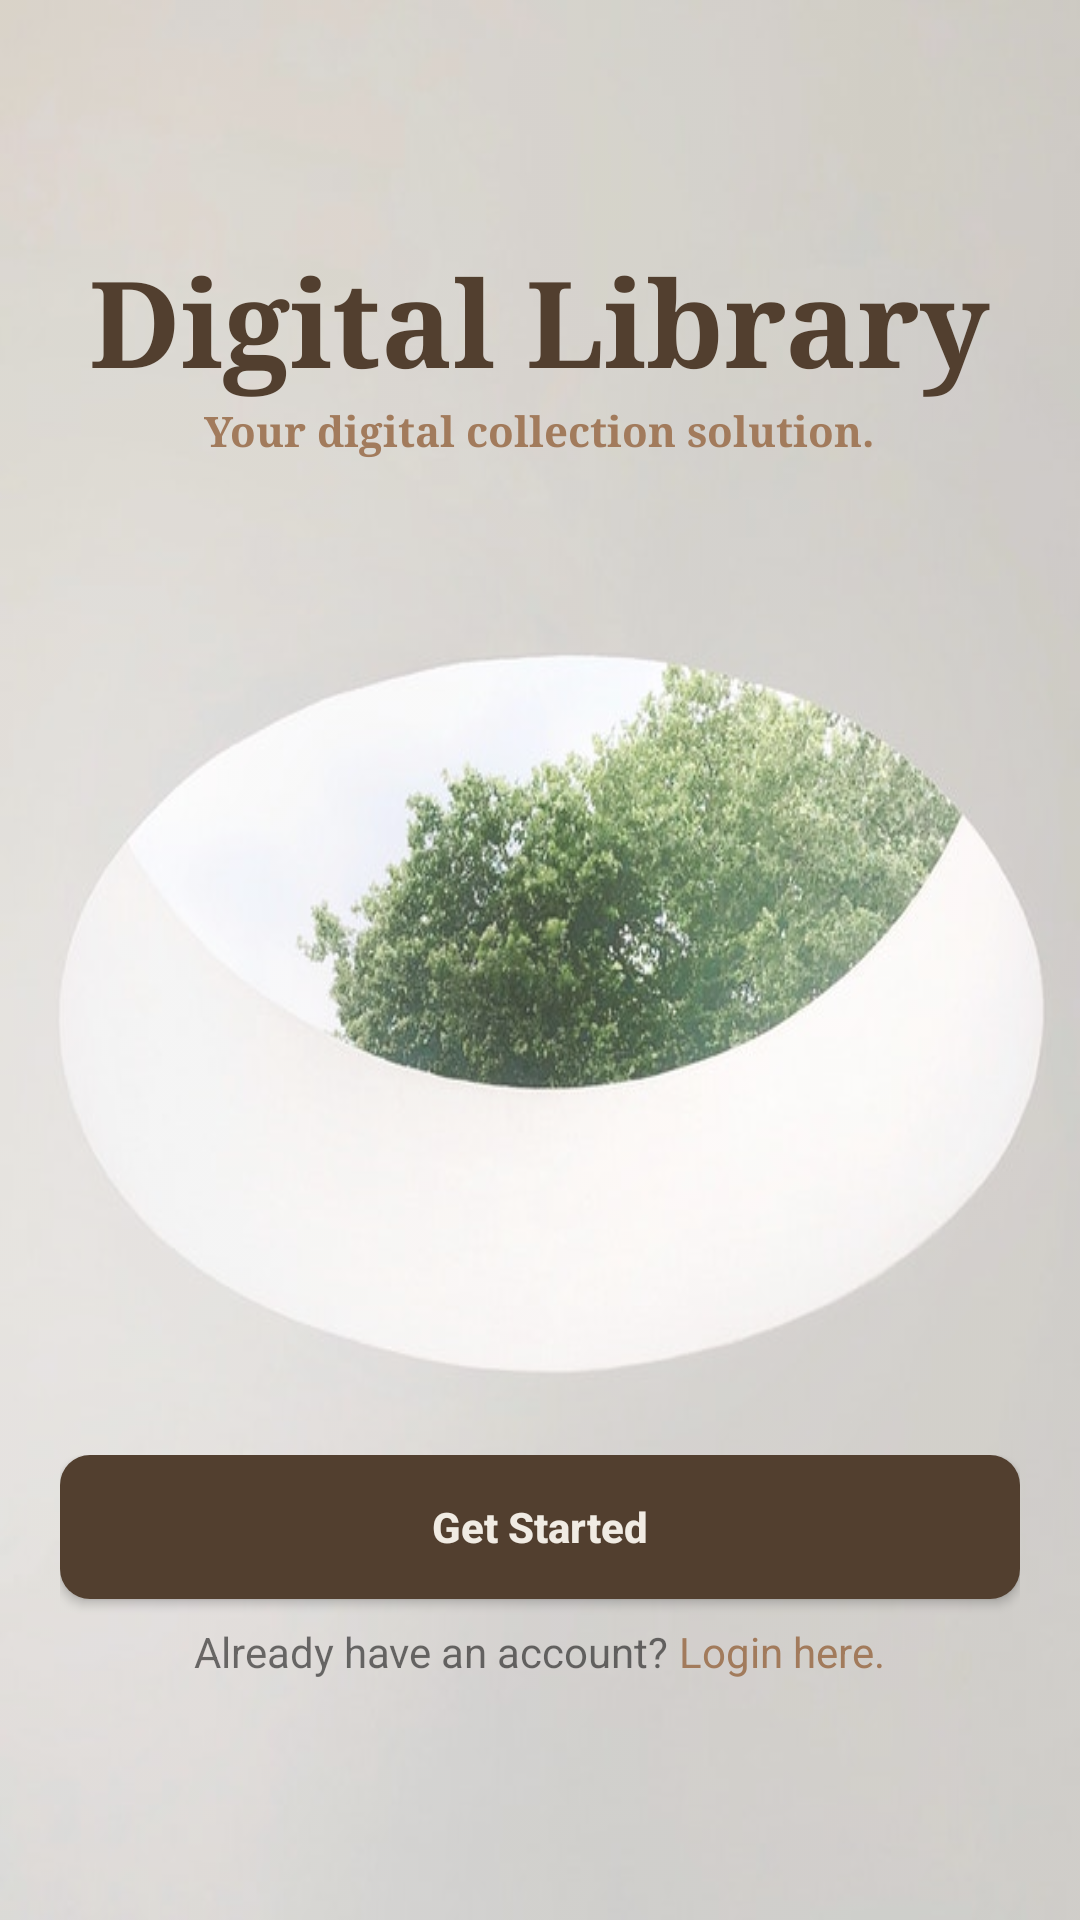

Reconstruct the res/layout file that produces this screen, plus the resources it refers to.
<!-- AndroidManifest.xml: application theme Theme.DigitalLibrary -->
<!-- res/layout/activity_get_started.xml -->
<?xml version="1.0" encoding="utf-8"?>
<FrameLayout xmlns:android="http://schemas.android.com/apk/res/android"
    xmlns:app="http://schemas.android.com/apk/res-auto"
    xmlns:tools="http://schemas.android.com/tools"
    android:layout_width="match_parent"
    android:layout_height="match_parent"
    android:background="@drawable/forrest_bg"
    android:backgroundTint="#33ffffff"
    android:backgroundTintMode="src_over"
    android:orientation="vertical"
    android:padding="20dp"
    tools:context=".GetStartedActivity">

    <LinearLayout
        android:layout_width="match_parent"
        android:layout_height="wrap_content"
        android:orientation="vertical">

        <TextView
            android:layout_width="wrap_content"
            android:layout_height="wrap_content"
            android:layout_gravity="center"
            android:layout_marginTop="60dp"
            android:fontFamily="serif"
            android:text="Digital Library"
            android:textColor="@color/tan_900"
            android:textSize="40sp"
            android:textStyle="bold" />

        <TextView
            android:layout_width="wrap_content"
            android:layout_height="wrap_content"
            android:layout_gravity="center"
            android:fontFamily="serif"
            android:text="Your digital collection solution."
            android:textColor="@color/tan_700"
            android:textStyle="bold" />
    </LinearLayout>


    <LinearLayout
        android:layout_marginBottom="60dp"
        android:layout_width="match_parent"
        android:layout_height="wrap_content"
        android:layout_gravity="bottom|center_horizontal"
        android:orientation="vertical">

        <Button
            android:id="@+id/btnGetStarted"
            android:layout_width="match_parent"
            android:layout_height="wrap_content"
            android:text="Get Started"
            android:background="@drawable/buttons_background"
            android:textAllCaps="false"
            android:textColor="@color/tan_200"
            android:textStyle="bold" />

        <LinearLayout
            android:layout_marginTop="8dp"
            android:layout_width="match_parent"
            android:layout_height="wrap_content"
            android:gravity="center_horizontal">

            <TextView
                android:layout_width="wrap_content"
                android:layout_height="wrap_content"
                android:text="Already have an account? " />

            <TextView
                android:id="@+id/txtLogin"
                android:layout_width="wrap_content"
                android:layout_height="wrap_content"
                android:textColor="@color/tan_700"
                android:text="Login here." />
        </LinearLayout>
    </LinearLayout>


</FrameLayout>
<!-- resources referenced by this layout -->
<resources>
  <color name="tan_200">#F0EBE3</color>
  <color name="tan_700">#A27B5C</color>
  <color name="tan_900">#523f2f</color>
  <!-- drawable buttons_background (drawable) -->
  <?xml version="1.0" encoding="utf-8"?>
  <shape xmlns:android="http://schemas.android.com/apk/res/android">
      <solid android:color="@color/tan_900" />
      <corners android:radius="10dp" />
  </shape>
  <!-- drawable forrest_bg: jpg bitmap (drawable, 42000 bytes) -->
  <style name="Theme.DigitalLibrary" parent="Theme.AppCompat.Light.NoActionBar">
          
          <item name="colorPrimary">@color/purple_500</item>
          <item name="colorPrimaryVariant">@color/purple_700</item>
          <item name="colorOnPrimary">@color/white</item>
          
          <item name="colorSecondary">@color/teal_200</item>
          <item name="colorSecondaryVariant">@color/teal_700</item>
          <item name="colorOnSecondary">@color/black</item>
          
          <item name="android:statusBarColor" tools:targetApi="l">?attr/colorPrimaryVariant</item>
          
      </style>
  <color name="purple_500">#FF6200EE</color>
  <color name="purple_700">#FF3700B3</color>
  <color name="white">#FFFFFFFF</color>
  <color name="teal_200">#FF03DAC5</color>
  <color name="teal_700">#FF018786</color>
  <color name="black">#FF000000</color>
</resources>
